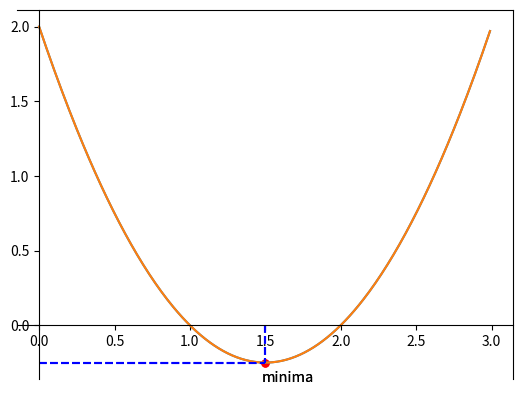

Recreate this plot in Python.
import matplotlib.pyplot as plt
import numpy as np

# 函数图
x = np.arange(0, 3, 0.01)
y = x ** 2 - 3 * x + 2
plt.plot(x, y)
plt.scatter([1.5],[-0.25],s=25,c='r') # 标注最小值
# 点的标签（座标中加减的 `0.15` 是显示位置的偏移，避免挡住点）
plt.text(1.5+0.15, -0.25-0.15, 'minima', ha='center', va='bottom', fontsize=10.5)  # horizontal alignment

# 画两条虚线
plt.plot([0, 1.5], [-0.25, -0.25], c='b', linestyle='--')
plt.plot([1.5, 1.5], [0, -0.25], c='b', linestyle='--')

# 座标轴调位
ax = plt.gca()
# 移到原点
ax.xaxis.set_ticks_position('bottom')
ax.yaxis.set_ticks_position('left')
ax.spines['bottom'].set_position(('data', 0))
ax.spines['left'].set_position(('data', 0))
import matplotlib.pyplot as plt
import numpy as np

# 函数图
x = np.arange(0, 3, 0.01)
y = x ** 2 - 3 * x + 2
plt.plot(x, y)
plt.scatter([1.5],[-0.25],s=25,c='r') # 标注最小值
# 点的标签（座标中加减的 `0.15` 是显示位置的偏移，避免挡住点）
plt.text(1.5+0.15, -0.25-0.15, 'minima', ha='center', va='bottom', fontsize=10.5)  # horizontal alignment

# 画两条虚线
plt.plot([0, 1.5], [-0.25, -0.25], c='b', linestyle='--')
plt.plot([1.5, 1.5], [0, -0.25], c='b', linestyle='--')

# 座标轴调位
ax = plt.gca()
# 移到原点
ax.xaxis.set_ticks_position('bottom')
ax.yaxis.set_ticks_position('left')
ax.spines['bottom'].set_position(('data', 0))
ax.spines['left'].set_position(('data', 0))
